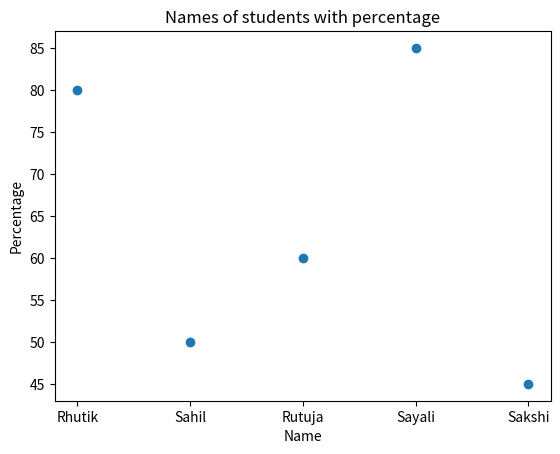

The matplotlib source for this figure:
# Set A-8). Write a Python program to generate a scatter plot of name vs percentage

import matplotlib.pyplot as plt
Name = ['Rhutik', 'Sahil', 'Rutuja', 'Sayali', 'Sakshi']
Percentage = [80, 50, 60, 85, 45]
plt.scatter(Name, Percentage)
plt.xlabel('Name')
plt.ylabel('Percentage')
plt.title('Names of students with percentage')
